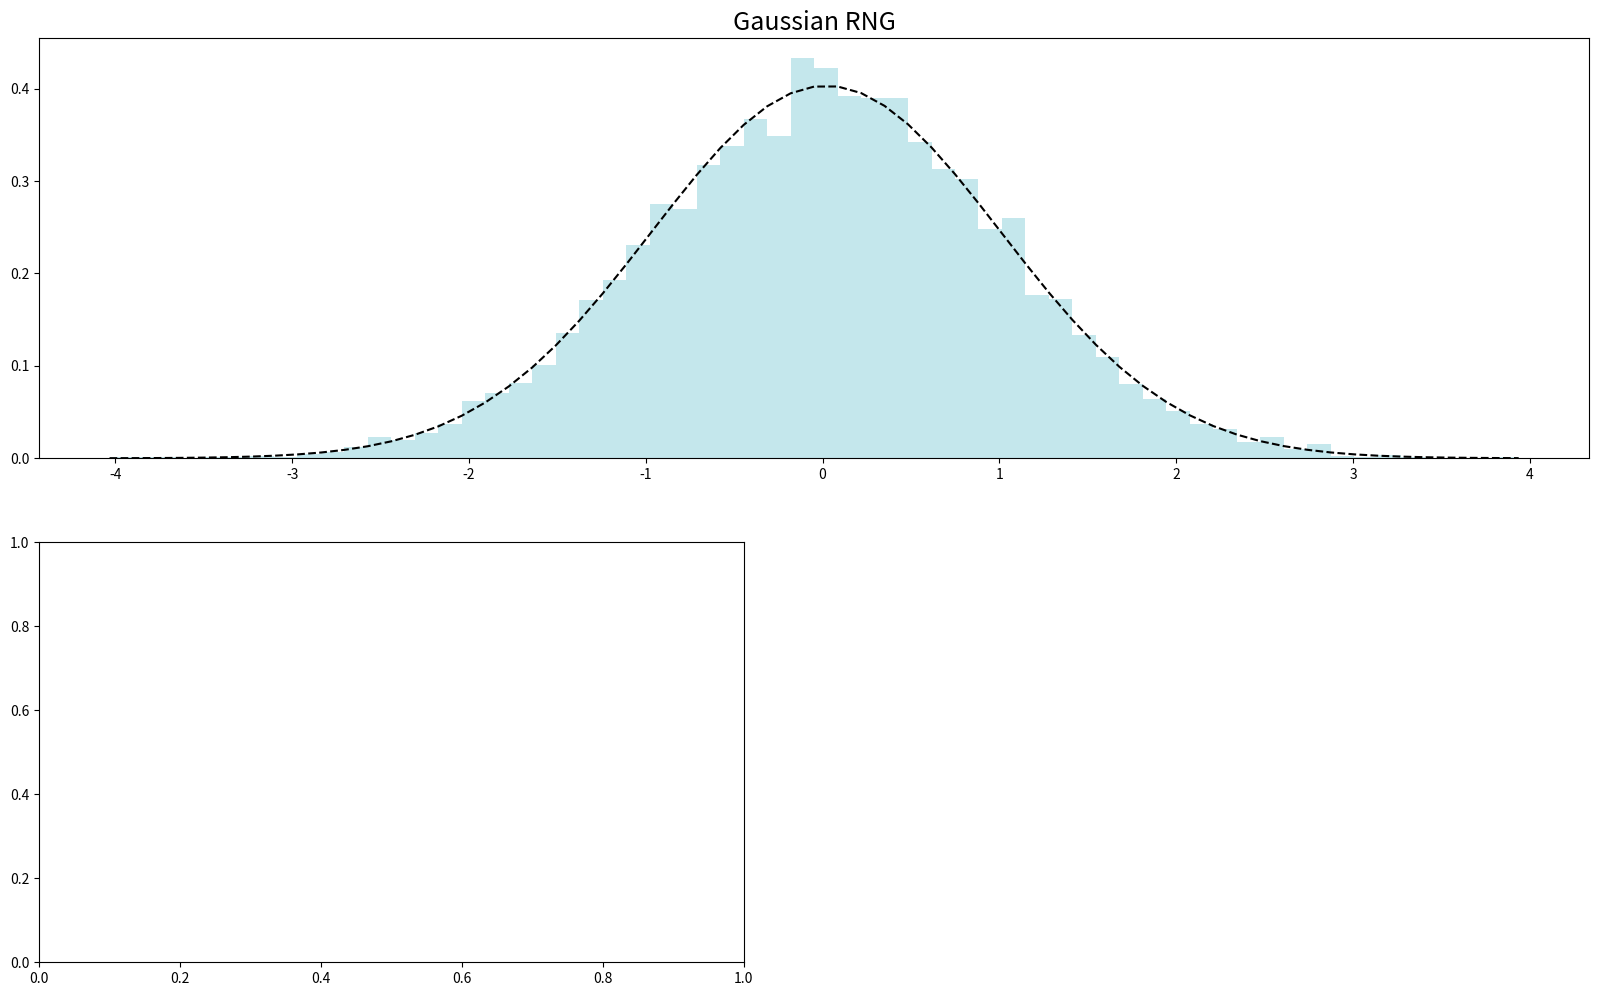

Generate this figure with matplotlib: (Note: this script raises an exception after producing the figure.)
from scipy.stats import norm, linregress
from scipy import optimize
import matplotlib.mlab as mlab
import numpy as np


def teste(N):
    x=range(N)
    y=[]
    for i in x:
        y.append(rnd.normal())
    return x,y

def momentum(data,r):
    media=sum(data)/len(data)
    soma=0
    for i in data:
        soma+=(i-media)**r
    soma=soma/len(data)
    return soma

def normalize(data):
    mini=min(data)
    maxi=max(data)
    normdata=[]
    for i in data:
        normdata.append((i-mini)/(maxi-mini))
    return normdata

def variance(data):
    return momentum(data,2)

def skewness(data):
    n=len(data)
    return (n*(n-1))**(0.5)/(n-2)*(momentum(data,3)/momentum(data,2)**(3./2.))


def kurtosis(data):
    n=len(data)
    return (n-1)*(n+1)/((n-2)*(n-3))*(momentum(data,4))/(momentum(data,2)**2)-3*((n-1)**2)/((n-2)*(n-3))

def psd(data):
    """Calcula o PSD de uma série temporal."""
    # Define um intervalo para realizar o ajuste da reta
    INICIO = 10
    FIM = 200 if len(data)//2 > 200 else len(data)//2
    
    # O vetor com o tempo é o tamanho do número de pontos
    N = len(data)
    tempo = np.arange(len(data))
    # Define a frequência de amostragem
    dt = (tempo[-1] - tempo[0] / (N - 1))
    fs = 1 / dt
    # Calcula o PSD utilizando o MLAB
    power, freqs = mlab.psd(data, Fs = fs, NFFT = N, scale_by_freq = False)
    # Calcula a porcentagem de pontos utilizados na reta de ajuste
    # Seleciona os dados dentro do intervalo de seleção
    xdata = freqs[INICIO:FIM]
    ydata = power[INICIO:FIM]
    # Simula o erro
    yerr = 0.2 * ydata
    # Define uma função para calcular a Lei de Potência
    powerlaw = lambda x, amp, index: amp * (x**index)
    # Converte os dados para o formato LOG
    logx = np.log10(xdata)
    logy = np.log10(ydata)
    # Define a função para realizar o ajuste
    fitfunc = lambda p, x: p[0] + p[1] * x
    errfunc = lambda p, x, y, err: (y - fitfunc(p, x)) / err    
    logyerr = yerr / ydata
    # Calcula a reta de ajuste
    pinit = [1.0, -1.0]
    out = optimize.leastsq(errfunc, pinit, args = (logx, logy, logyerr), full_output = 1)    
    pfinal = out[0]
    index = pfinal[1]
    amp = 10.0 ** pfinal[0]
    # Retorna os valores obtidos
    return freqs, power, xdata, ydata, amp, index, powerlaw, INICIO, FIM

def dfa1d(timeSeries, grau):

	# 1. A série temporal {Xk} com k = 1, ..., N é integrada na chamada função perfil Y(k)
	x = np.mean(timeSeries)
	timeSeries = timeSeries - x
	yk = np.cumsum(timeSeries)
	tam = len(timeSeries)
	# 2. A série (ou perfil) Y(k) é dividida em N intervalos não sobrepostos de tamanho S
	sf = np.ceil(tam / 4).astype(np.int)
	boxratio = np.power(2.0, 1.0 / 8.0)
	vetoutput = np.zeros(shape = (1,2))
	s = 4
	while s <= sf:        
		serie = yk        
		if np.mod(tam, s) != 0:
			l = s * int(np.trunc(tam/s))
			serie = yk[0:l]			
		t = np.arange(s, len(serie), s)
		v = np.array(np.array_split(serie, t))
		l = len(v)
		x = np.arange(1, s + 1)
		# 3. Calcula-se a variância para cada segmento v = 1,…, n_s:
		p = np.polynomial.polynomial.polyfit(x, v.T, grau)
		yfit = np.polynomial.polynomial.polyval(x, p)
		vetvar = np.var(v - yfit)
# 4. Calcula-se a função de flutuação DFA como a média das variâncias de cada intervalo
		fs = np.sqrt(np.mean(vetvar))
		vetoutput = np.vstack((vetoutput,[s, fs]))
		# A escala S cresce numa série geométrica
		s = np.ceil(s * boxratio).astype(np.int)
	# Array com o log da escala S e o log da função de flutuação   
	vetoutput = np.log10(vetoutput[1::1,:])
	# Separa as colunas do vetor 'vetoutput'
	x = vetoutput[:,0]
	y = vetoutput[:,1]
	# Regressão linear
	slope, intercept, _, _, _ = linregress(x, y)
	# Calcula a reta de inclinação
	predict_y = intercept + slope * x
	# Calcula o erro
	# Retorna o valor do ALFA, o vetor 'vetoutput', os vetores X e Y,
	# o vetor com os valores da reta de inclinação e o vetor de erros
	return slope, x, y, predict_y


if __name__ == "__main__":
    import matplotlib.pyplot as plt
    import numpy.random as rnd
    x,y=teste(8192)
    plt.figure(figsize=(20, 12))
    #Plot da série temporal
    ax1 = plt.subplot(211)
    ax1.set_title("Gaussian RNG", fontsize=18)
    (mu,sigma)=norm.fit(y)
    n, bins, patches = ax1.hist(y, 60, density=1, facecolor='powderblue', alpha=0.75)
    ax1.plot(bins,norm.pdf(bins,mu,sigma), c="black", linestyle='--')
    #Plot e cálculo do DFA
    ax2 = plt.subplot(223)
    slope,xdfa,ydfa,predict_y=dfa1d(y, 1)
    ax2.set_title(r"Detrended Fluctuation Analysis -DFA $\alpha$={0:.3}".format(slope, fontsize=15))
    ax2.plot(xdfa,ydfa, marker='o', linestyle='', color="#12355B")
    ax2.plot(xdfa, predict_y, color="#9DACB2")
    #Plot e cálculo do PSD
    freqs, power, xdata, ydata, amp, index, powerlaw, INICIO, FIM = psd(y)
    ax3 = plt.subplot(224)
    ax3.set_title(r"Power Spectrum Density - PSD $\beta$={0:.3}".format(index, fontsize=15))
    ax3.set_yscale('log')
    ax3.set_xscale('log')
    ax3.plot(freqs, power, '-', color = 'deepskyblue', alpha = 0.7)
    ax3.plot(xdata, ydata, color = "darkblue", alpha = 0.8)
    ax3.axvline(freqs[INICIO], color = "darkblue", linestyle = '--')
    ax3.axvline(freqs[FIM], color = "darkblue", linestyle = '--')    
    ax3.plot(xdata, powerlaw(xdata, amp, index),color="#D65108", linestyle='-', linewidth = 3, label = '$%.4f$' %(index))
    ax2.set_xlabel("log(s)")
    ax2.set_ylabel("log F(s)")
    ax3.set_xlabel("Frequência (Hz)")
    ax3.set_ylabel("Potência")
    plt.show()
